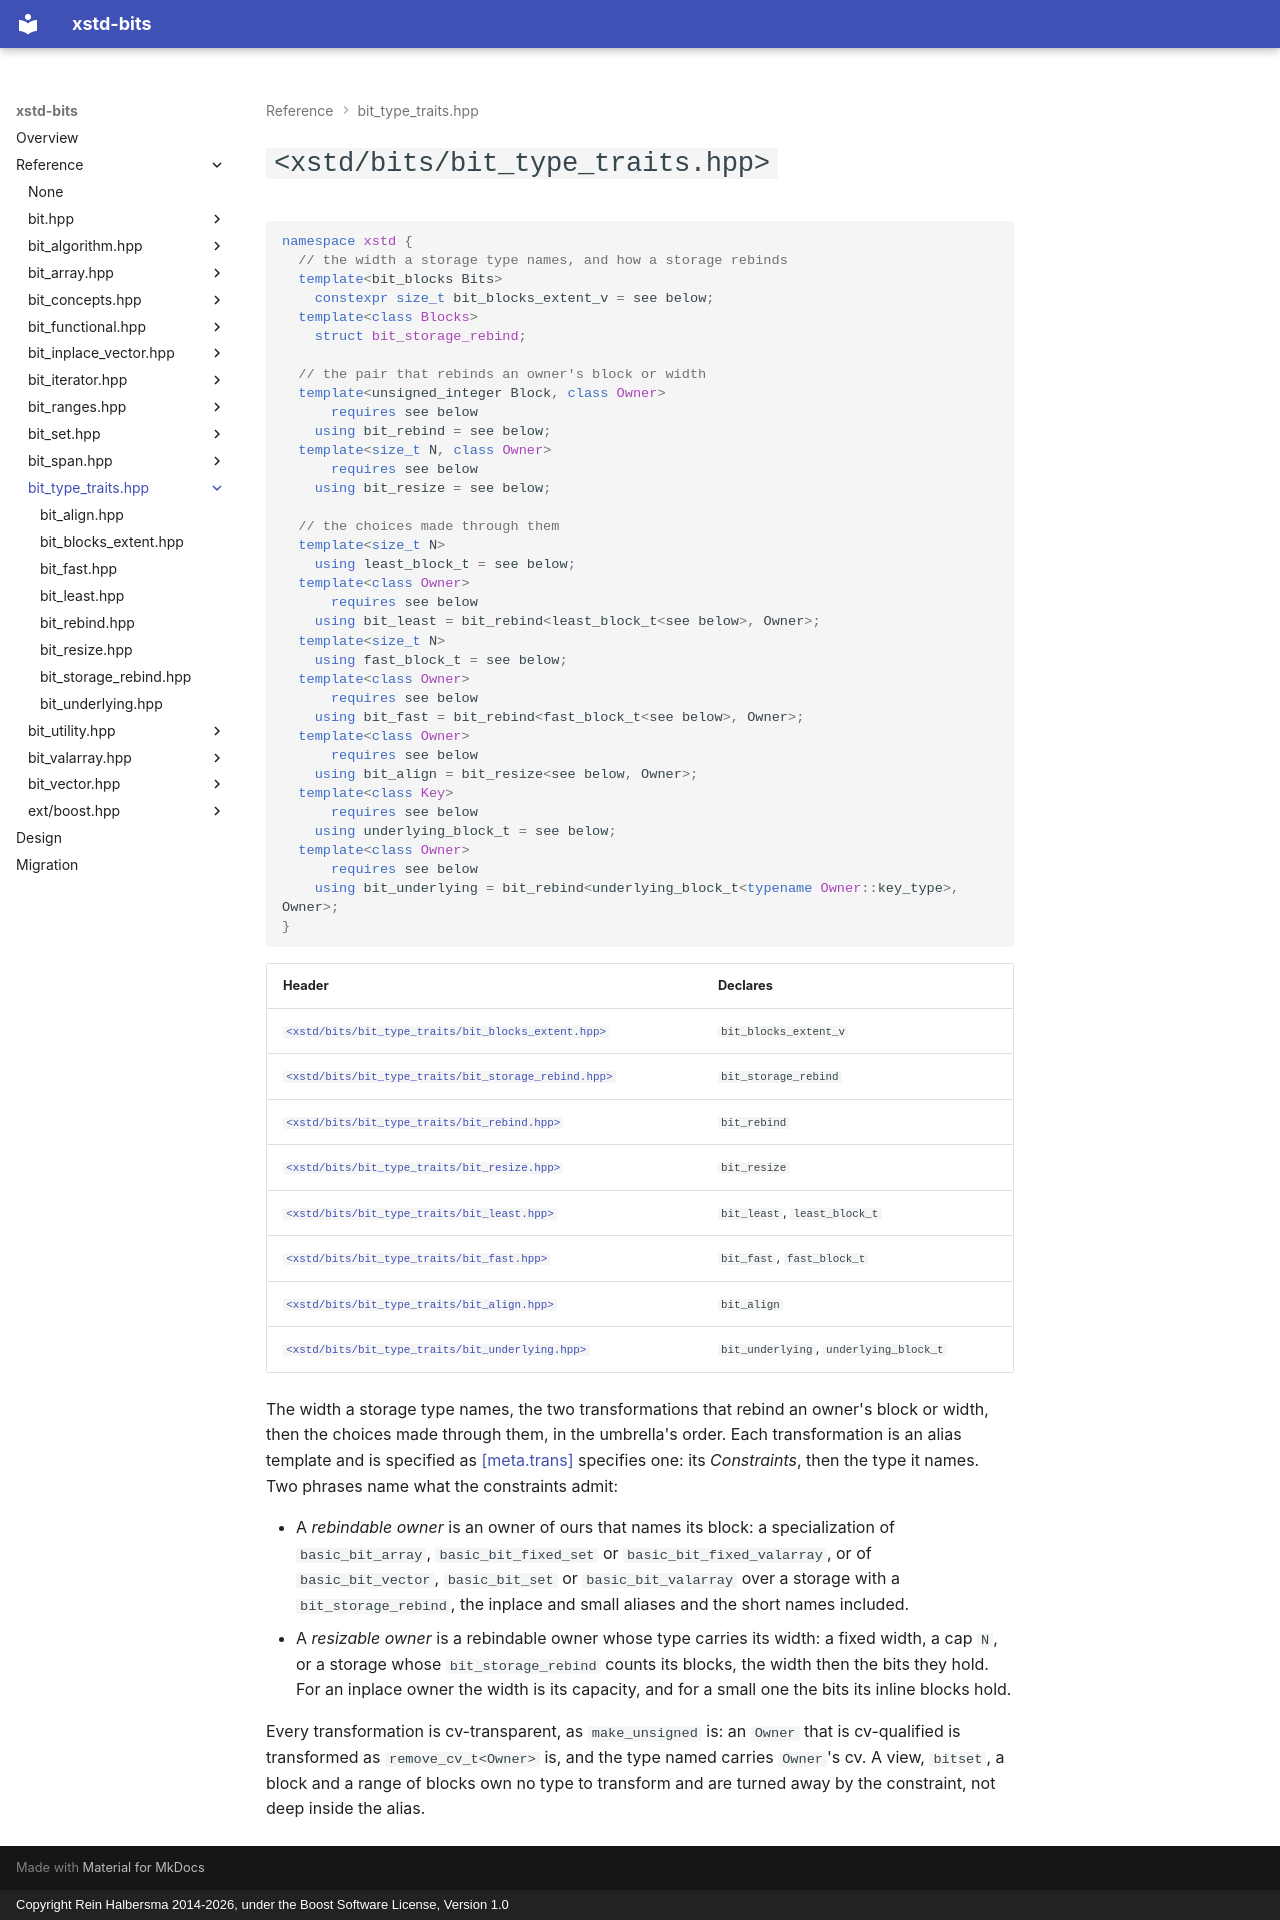

repository: rhalbersma/xstd-bits · page: reference/bit_type_traits/index.html · generator: mkdocs · copyright: Copyright Rein Halbersma 2014-2026, under the Boost Software License, Version 1.0

# `<xstd/bits/bit_type_traits.hpp>`

```cpp
namespace xstd {
  // the width a storage type names, and how a storage rebinds
  template<bit_blocks Bits>
    constexpr size_t bit_blocks_extent_v = see below;
  template<class Blocks>
    struct bit_storage_rebind;

  // the pair that rebinds an owner's block or width
  template<unsigned_integer Block, class Owner>
      requires see below
    using bit_rebind = see below;
  template<size_t N, class Owner>
      requires see below
    using bit_resize = see below;

  // the choices made through them
  template<size_t N>
    using least_block_t = see below;
  template<class Owner>
      requires see below
    using bit_least = bit_rebind<least_block_t<see below>, Owner>;
  template<size_t N>
    using fast_block_t = see below;
  template<class Owner>
      requires see below
    using bit_fast = bit_rebind<fast_block_t<see below>, Owner>;
  template<class Owner>
      requires see below
    using bit_align = bit_resize<see below, Owner>;
  template<class Key>
      requires see below
    using underlying_block_t = see below;
  template<class Owner>
      requires see below
    using bit_underlying = bit_rebind<underlying_block_t<typename Owner::key_type>, Owner>;
}
```

| Header | Declares |
| :----- | :------- |
| [`<xstd/bits/bit_type_traits/bit_blocks_extent.hpp>`](bit_blocks_extent.md) | `bit_blocks_extent_v` |
| [`<xstd/bits/bit_type_traits/bit_storage_rebind.hpp>`](bit_storage_rebind.md) | `bit_storage_rebind` |
| [`<xstd/bits/bit_type_traits/bit_rebind.hpp>`](bit_rebind.md) | `bit_rebind` |
| [`<xstd/bits/bit_type_traits/bit_resize.hpp>`](bit_resize.md) | `bit_resize` |
| [`<xstd/bits/bit_type_traits/bit_least.hpp>`](bit_least.md) | `bit_least`, `least_block_t` |
| [`<xstd/bits/bit_type_traits/bit_fast.hpp>`](bit_fast.md) | `bit_fast`, `fast_block_t` |
| [`<xstd/bits/bit_type_traits/bit_align.hpp>`](bit_align.md) | `bit_align` |
| [`<xstd/bits/bit_type_traits/bit_underlying.hpp>`](bit_underlying.md) | `bit_underlying`, `underlying_block_t` |

The width a storage type names, the two transformations that rebind an owner's block or width, then the choices
made through them, in the umbrella's order. Each transformation is an alias template and is specified as
[[meta.trans]](https://eel.is/c++draft/meta.trans) specifies one: its *Constraints*, then the type it names.
Two phrases name what the constraints admit:

- A *rebindable owner* is an owner of ours that names its block: a specialization of `basic_bit_array`,
  `basic_bit_fixed_set` or `basic_bit_fixed_valarray`, or of `basic_bit_vector`, `basic_bit_set` or
  `basic_bit_valarray` over a storage with a `bit_storage_rebind`, the inplace and small aliases and the short names
  included.
- A *resizable owner* is a rebindable owner whose type carries its width: a fixed width, a cap `N`, or a storage whose
  `bit_storage_rebind` counts its blocks, the width then the bits they hold. For an inplace owner the width is its
  capacity, and for a small one the bits its inline blocks hold.

Every transformation is cv-transparent, as `make_unsigned` is: an `Owner` that is cv-qualified is transformed as
`remove_cv_t<Owner>` is, and the type named carries `Owner`'s cv. A view, `bitset`, a block and a range of blocks
own no type to transform and are turned away by the constraint, not deep inside the alias.
